2-way image classification set "dataset" from GitHub (ahmadhussain03/Oil-Palm-Tree-Detection-Using-Transfer-Learning); label vocabulary: negative, positive.

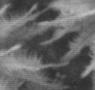
Label: negative

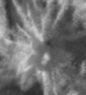
Label: positive

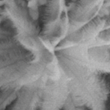
Label: positive

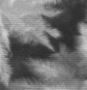
Label: negative

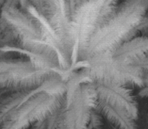
Label: positive

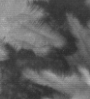
Label: negative
